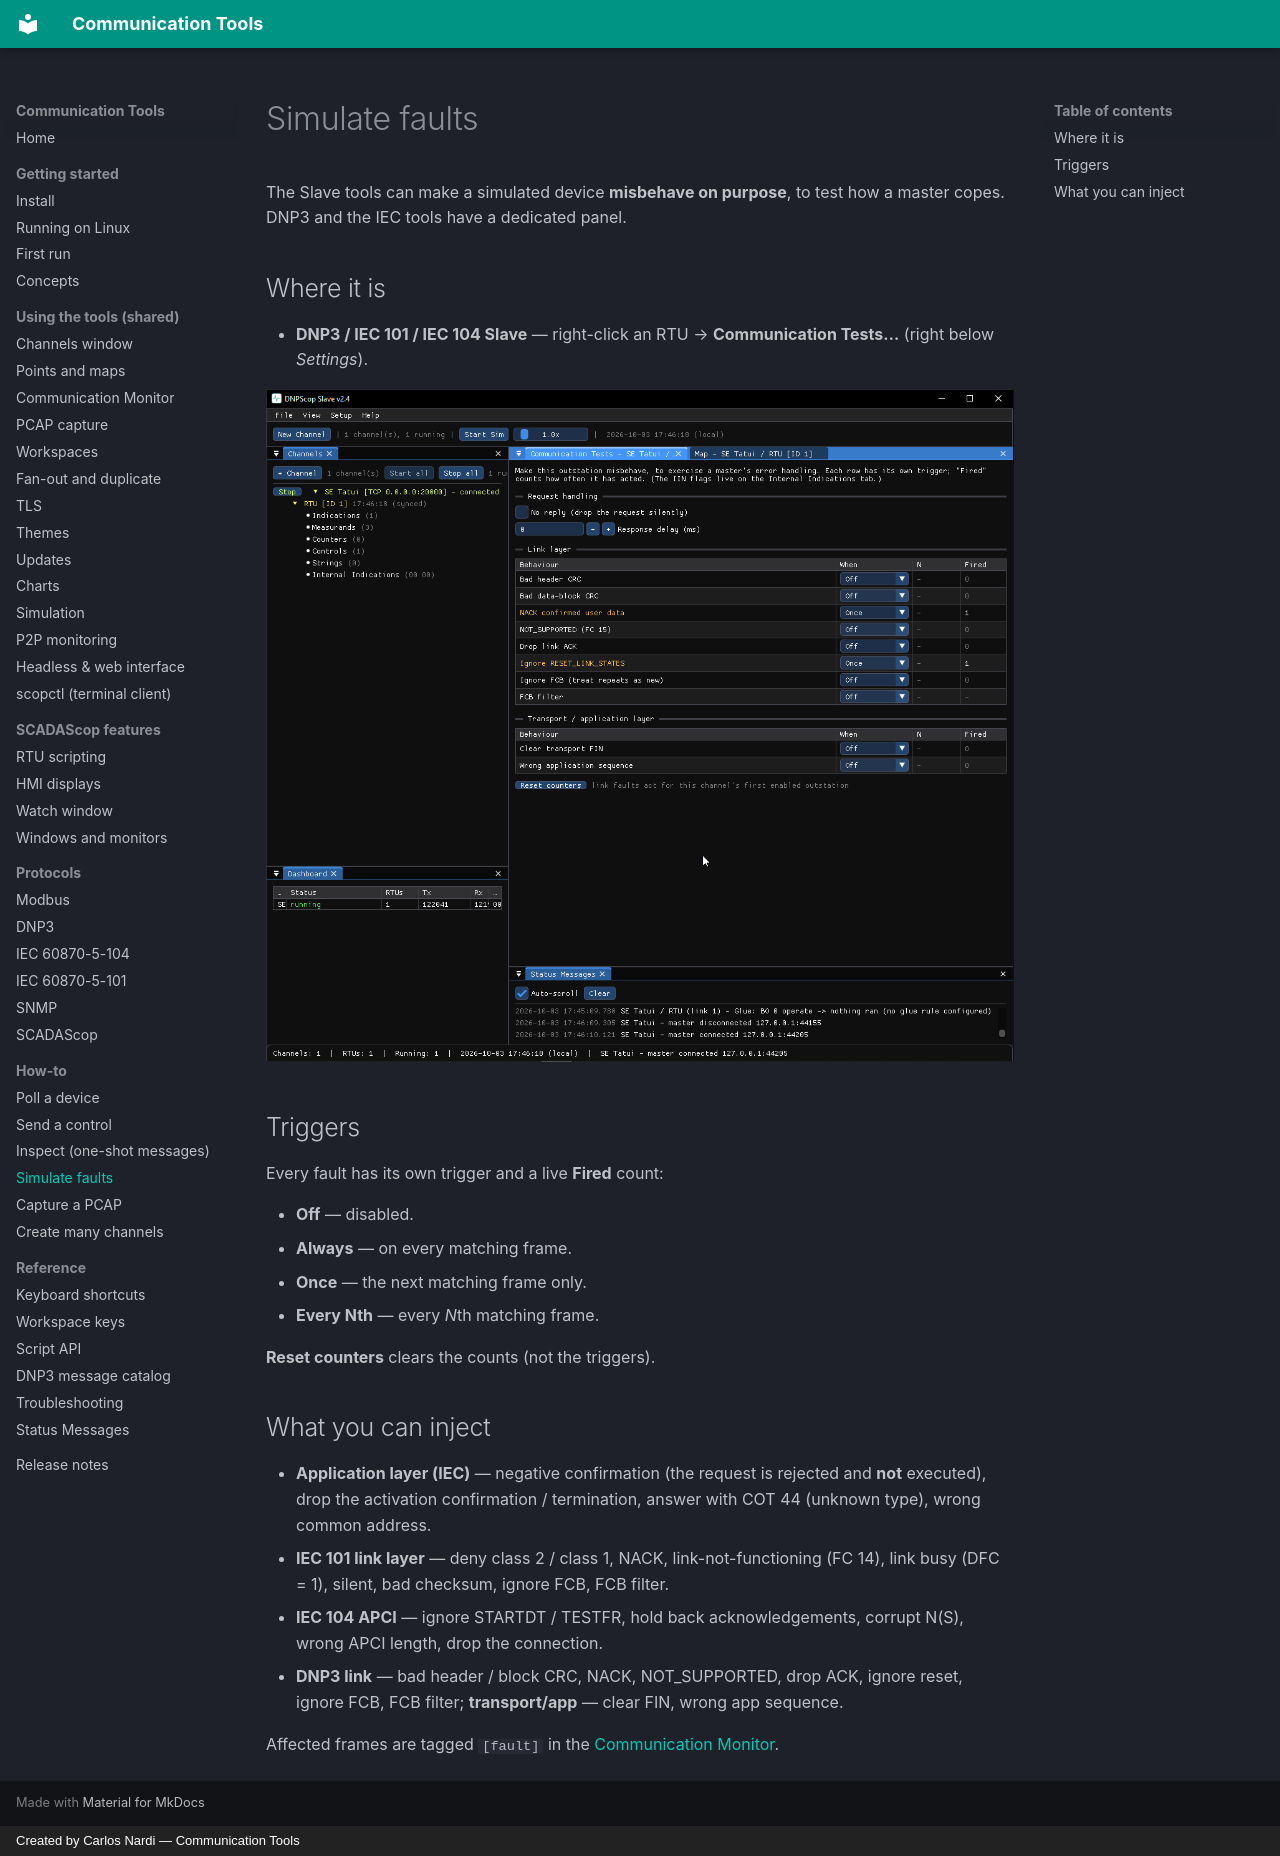

repository: CommunicationTools/docs · page: how-to/simulate-faults/index.html · generator: mkdocs · copyright: Created by Carlos Nardi — Communication Tools

# Simulate faults

The Slave tools can make a simulated device **misbehave on purpose**, to test how
a master copes. DNP3 and the IEC tools have a dedicated panel.

## Where it is

- **DNP3 / IEC 101 / IEC 104 Slave** — right-click an RTU → **Communication
  Tests…** (right below *Settings*).

![Communication Tests panel](../assets/screenshots/dnp3-slave-commtest.png)

## Triggers

Every fault has its own trigger and a live **Fired** count:

- **Off** — disabled.
- **Always** — on every matching frame.
- **Once** — the next matching frame only.
- **Every Nth** — every *N*th matching frame.

**Reset counters** clears the counts (not the triggers).

## What you can inject

- **Application layer (IEC)** — negative confirmation (the request is rejected
  and **not** executed), drop the activation confirmation / termination, answer
  with COT 44 (unknown type), wrong common address.
- **IEC 101 link layer** — deny class 2 / class 1, NACK, link-not-functioning
  (FC 14), link busy (DFC = 1), silent, bad checksum, ignore FCB, FCB filter.
- **IEC 104 APCI** — ignore STARTDT / TESTFR, hold back acknowledgements, corrupt
  N(S), wrong APCI length, drop the connection.
- **DNP3 link** — bad header / block CRC, NACK, NOT_SUPPORTED, drop ACK, ignore
  reset, ignore FCB, FCB filter; **transport/app** — clear FIN, wrong app
  sequence.

Affected frames are tagged `[fault]` in the
[Communication Monitor](../shared/monitor.md).
